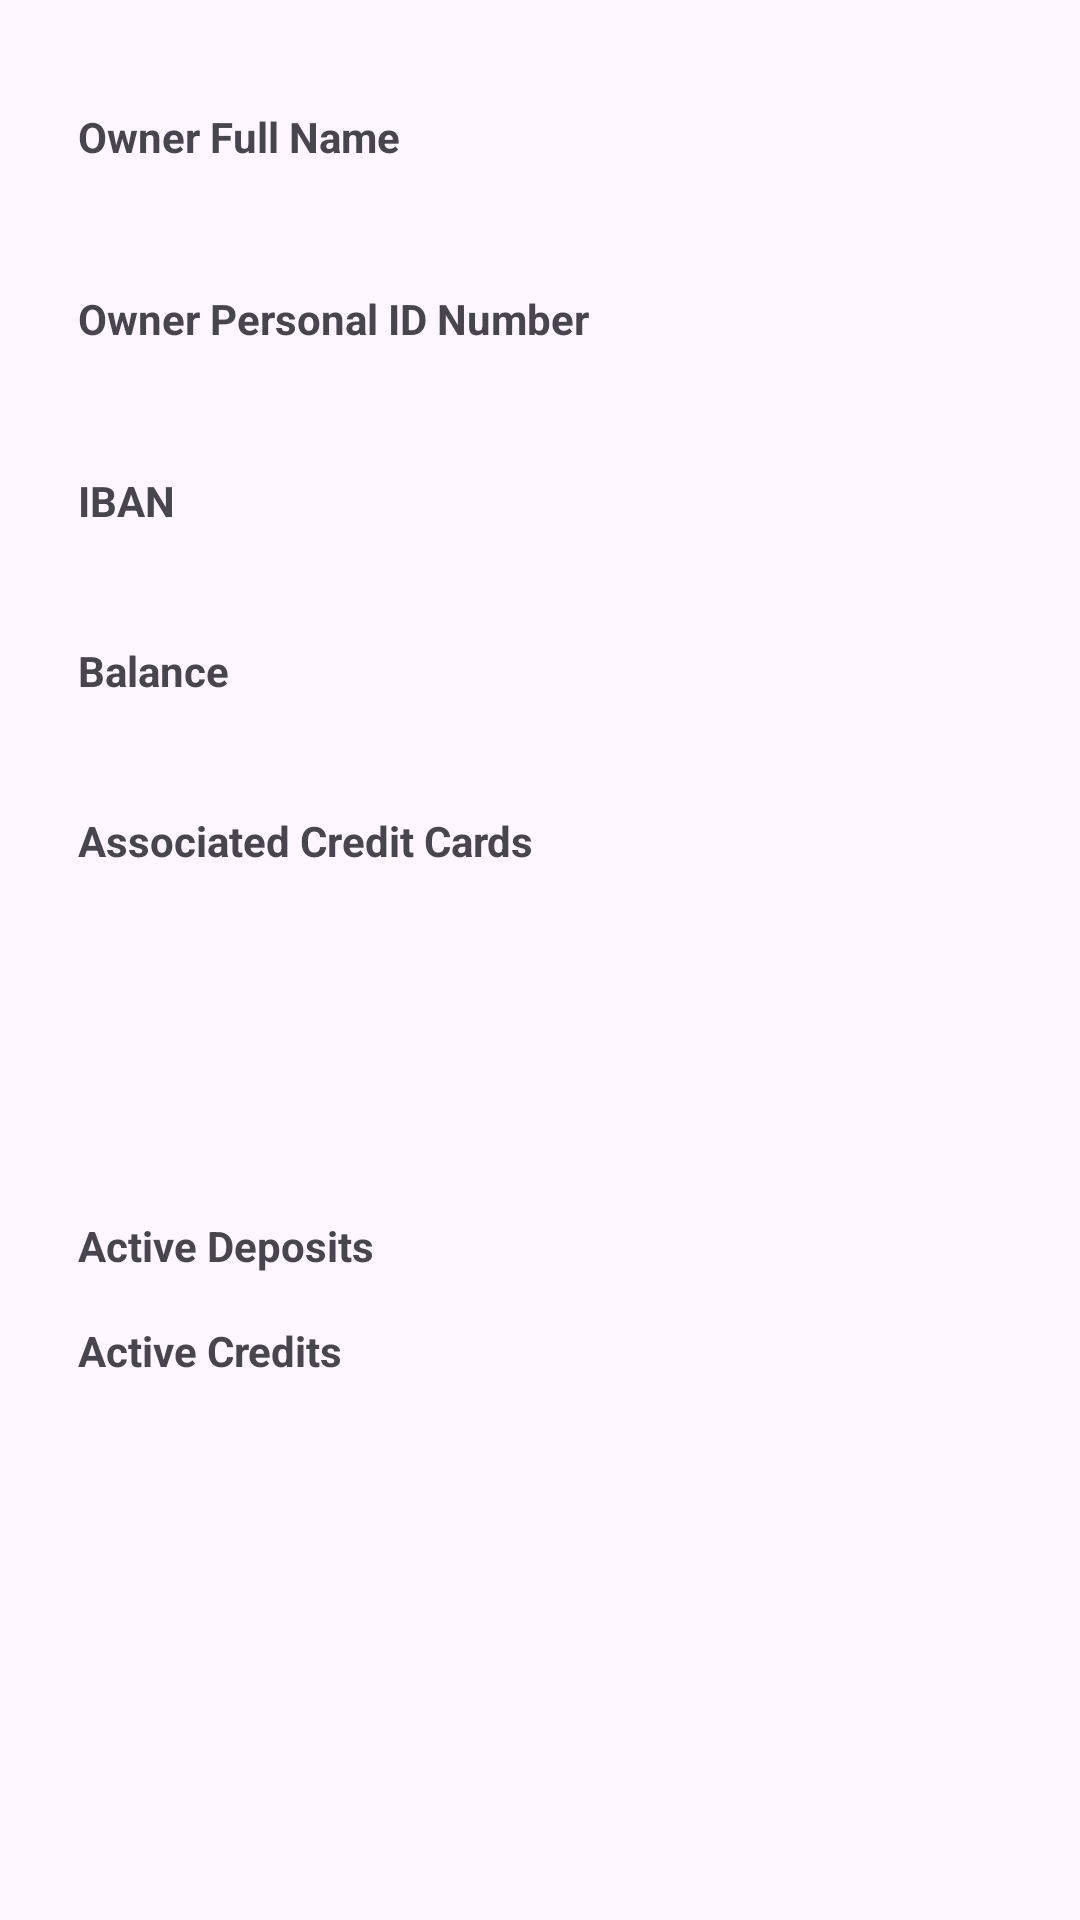

The Android layout XML behind this screen, and the referenced resources:
<!-- AndroidManifest.xml: application theme Theme.AplicatieMobileBanking -->
<!-- res/layout/dialog_manage_account.xml -->
<LinearLayout
    xmlns:android="http://schemas.android.com/apk/res/android"
    xmlns:app="http://schemas.android.com/apk/res-auto"
    android:layout_width="match_parent"
    android:layout_height="match_parent"
    android:orientation="vertical">

    <ScrollView
        android:layout_width="match_parent"
        android:layout_height="wrap_content"
        android:overScrollMode="never"
        app:layout_constraintEnd_toEndOf="parent"
        app:layout_constraintStart_toStartOf="parent"
        app:layout_constraintTop_toTopOf="parent"
        app:layout_constraintBottom_toBottomOf="parent">

        <LinearLayout
            android:layout_width="match_parent"
            android:layout_height="wrap_content"
            android:orientation="vertical"
            android:padding="16dp">

            <TextView
                android:layout_width="match_parent"
                android:layout_height="wrap_content"
                android:layout_marginStart="10sp"
                android:layout_marginTop="20sp"
                android:layout_marginEnd="10sp"
                android:text="Owner Full Name"
                android:textStyle="bold" />

            <TextView
                android:id="@+id/manageAccountDialog_tvName"
                android:layout_width="match_parent"
                android:layout_height="wrap_content"
                android:layout_marginStart="10sp"
                android:layout_marginEnd="10sp"
                android:text=""
                android:textColor="@android:color/black"
                android:textSize="16sp" />

            <TextView
                android:layout_width="match_parent"
                android:layout_height="wrap_content"
                android:layout_marginStart="10sp"
                android:layout_marginTop="20sp"
                android:layout_marginEnd="10sp"
                android:text="Owner Personal ID Number"
                android:textStyle="bold" />

            <TextView
                android:id="@+id/manageAccountDialog_tvIdNumber"
                android:layout_width="match_parent"
                android:layout_height="wrap_content"
                android:layout_marginStart="10sp"
                android:layout_marginEnd="10sp"
                android:text=""
                android:textColor="@android:color/black"
                android:textSize="16sp" />

            <TextView
                android:layout_width="match_parent"
                android:layout_height="wrap_content"
                android:layout_marginStart="10sp"
                android:layout_marginTop="20sp"
                android:layout_marginEnd="10sp"
                android:text="IBAN"
                android:textStyle="bold" />

            <TextView
                android:id="@+id/manageAccountDialog_tvIban"
                android:layout_width="match_parent"
                android:layout_height="wrap_content"
                android:layout_marginStart="10sp"
                android:layout_marginEnd="10sp"
                android:text=""
                android:textColor="@android:color/black"
                android:textSize="16sp" />


            <TextView
                android:layout_width="match_parent"
                android:layout_height="wrap_content"
                android:layout_marginStart="10sp"
                android:layout_marginTop="16dp"
                android:layout_marginEnd="10sp"
                android:text="Balance"
                android:textStyle="bold" />

            <TextView
                android:id="@+id/manageAccountDialog_tvBalance"
                android:layout_width="match_parent"
                android:layout_height="wrap_content"
                android:layout_marginStart="10sp"
                android:layout_marginEnd="10sp"
                android:text=""
                android:textColor="@android:color/black"
                android:textSize="16sp" />

            <TextView
                android:layout_width="match_parent"
                android:layout_height="wrap_content"
                android:layout_marginStart="10sp"
                android:layout_marginTop="16dp"
                android:layout_marginEnd="10sp"
                android:text="Associated Credit Cards"
                android:textStyle="bold" />

            <ListView
                android:id="@+id/manageAccountDialog_lvCreditCards"
                android:layout_width="match_parent"
                android:layout_height="100sp"
                android:layout_marginStart="10sp"
                android:layout_marginEnd="10sp"
                android:divider="@color/white"
                android:dividerHeight="1sp"
                android:listSelector="@android:color/transparent"
                android:nestedScrollingEnabled="true"
                android:overScrollMode="never"
                android:scrollbars="none" />

            <TextView
                android:layout_width="match_parent"
                android:layout_height="wrap_content"
                android:layout_marginStart="10sp"
                android:layout_marginTop="16dp"
                android:layout_marginEnd="10sp"
                android:text="Active Deposits"
                android:textStyle="bold" />

            <ListView
                android:id="@+id/manageAccountDialog_lvDeposits"
                android:layout_width="match_parent"
                android:layout_height="wrap_content"
                android:layout_marginStart="10sp"
                android:layout_marginEnd="10sp"
                android:divider="@color/white"
                android:dividerHeight="5sp"
                android:listSelector="@android:color/transparent"
                android:overScrollMode="never"
                android:nestedScrollingEnabled="true"
                android:scrollbars="none"/>

            <TextView
                android:layout_width="match_parent"
                android:layout_height="wrap_content"
                android:layout_marginTop="16dp"
                android:layout_marginStart="10sp"
                android:layout_marginEnd="10sp"
                android:text="Active Credits"
                android:textStyle="bold"
                android:scrollbars="none"/>

            <ListView
                android:id="@+id/manageAccountDialog_lvCredits"
                android:layout_width="match_parent"
                android:layout_height="wrap_content"
                android:divider="@color/white"
                android:layout_marginStart="10sp"
                android:layout_marginEnd="10sp"
                android:dividerHeight="5sp"
                android:listSelector="@android:color/transparent"
                android:overScrollMode="never"
                android:nestedScrollingEnabled="true"
                android:scrollbars="none"/>

        </LinearLayout>

    </ScrollView>

</LinearLayout>
<!-- resources referenced by this layout -->
<resources>
  <color name="white">#FFFFFFFF</color>
  <style name="Theme.AplicatieMobileBanking" parent="Theme.Material3.Light.NoActionBar">
          
          <item name="colorPrimary">@color/primary_color</item>
          <item name="colorPrimaryVariant">@color/primary_color</item>
          <item name="colorOnPrimary">@color/white</item>
          
          <item name="colorSecondary">@color/primary_color</item>
          <item name="colorSecondaryVariant">@color/primary_color</item>
          <item name="colorOnSecondary">@color/black</item>
          <item name="android:navigationBarColor">@android:color/transparent</item>
          <item name="android:windowTranslucentStatus">true</item>
          <item name="android:windowTranslucentNavigation">true</item>
          
          <item name="android:statusBarColor">@android:color/transparent</item>
          
      </style>
  <color name="primary_color">#00008B</color>
  <color name="black">#FF000000</color>
</resources>
